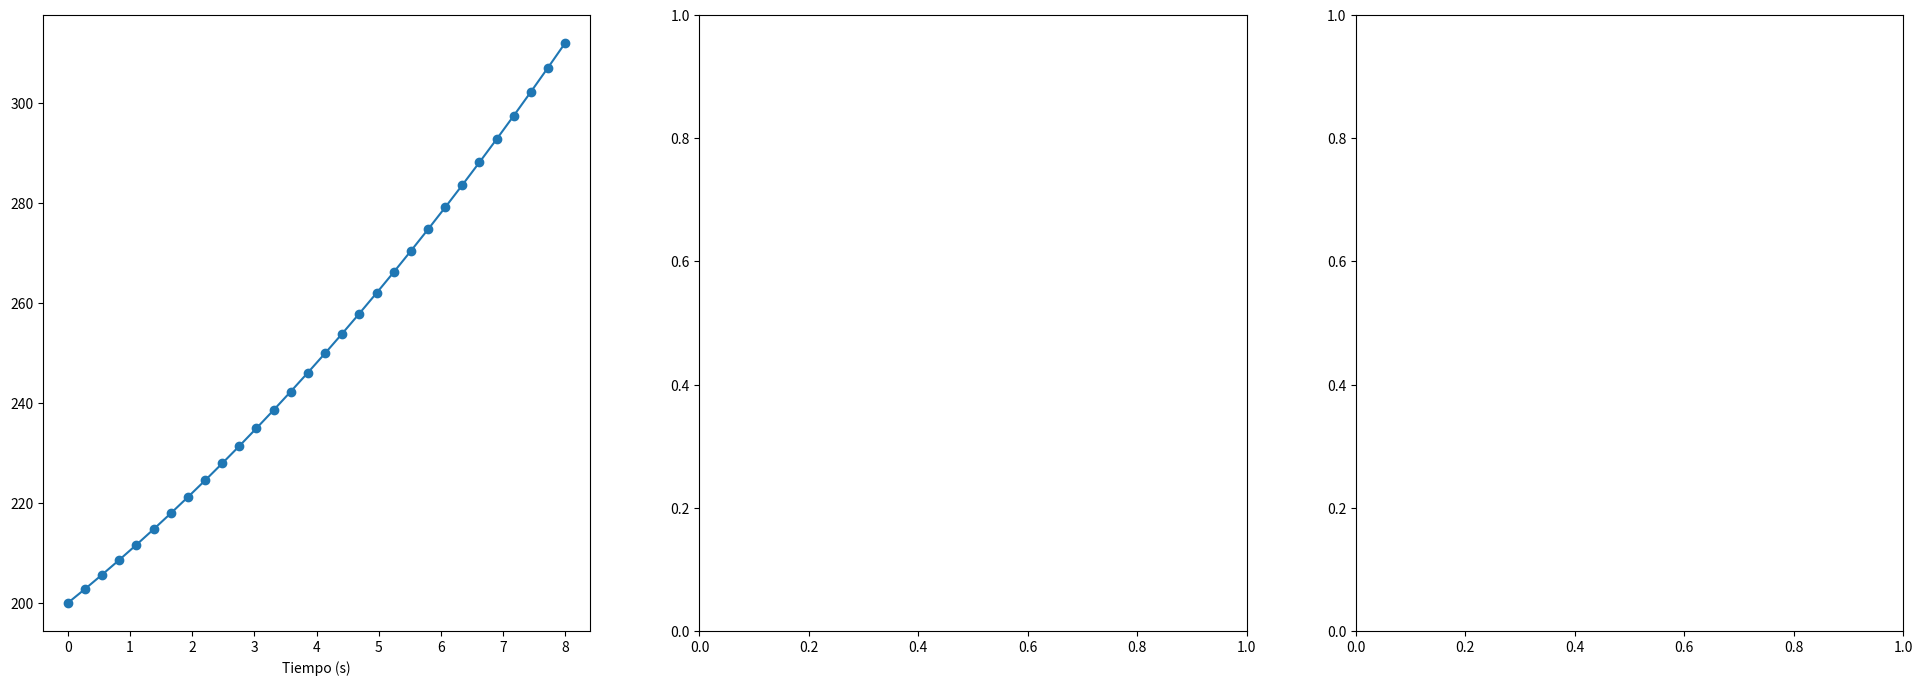

Python code for this plot: (Note: this script raises an exception after producing the figure.)
import numpy as np
import matplotlib.pyplot as plt

#Matplotlib es una librería para hcer gráficas y más cositas. 
#Numpy también, pero con funciones y métodos númericos
g= .9,8
v_0= 10
y_0= 200
UnU=str("Tu eres cuck, yo god:v")
t=np.linspace(start=0,stop=8, num=30)
def posicion (y0,v0,a,t):
    return y0+v0*t+(1/2)*(t**2)
array_posición=posicion(y_0,v_0,g,t)

fig, axs = plt.subplots(nrows=1, ncols=3, figsize=(24,8))

axs[0].scatter(t,array_posición) #Recibe arrays del mismo tamaño
axs[0].set_xlabel('Tiempo (s)')
axs[0].plot(t,array_posición) #Hace lo mismo pero uninedo puntos con lineas
vector_aceleracion=np.tile(g,30) #Me crea un array con todas las entradas iguales
 #Una clase es es una plantilla para un objeto

lugar= "Zapatoca- Santander, Colombia"
lugar.splt("-")[1].strip()
   